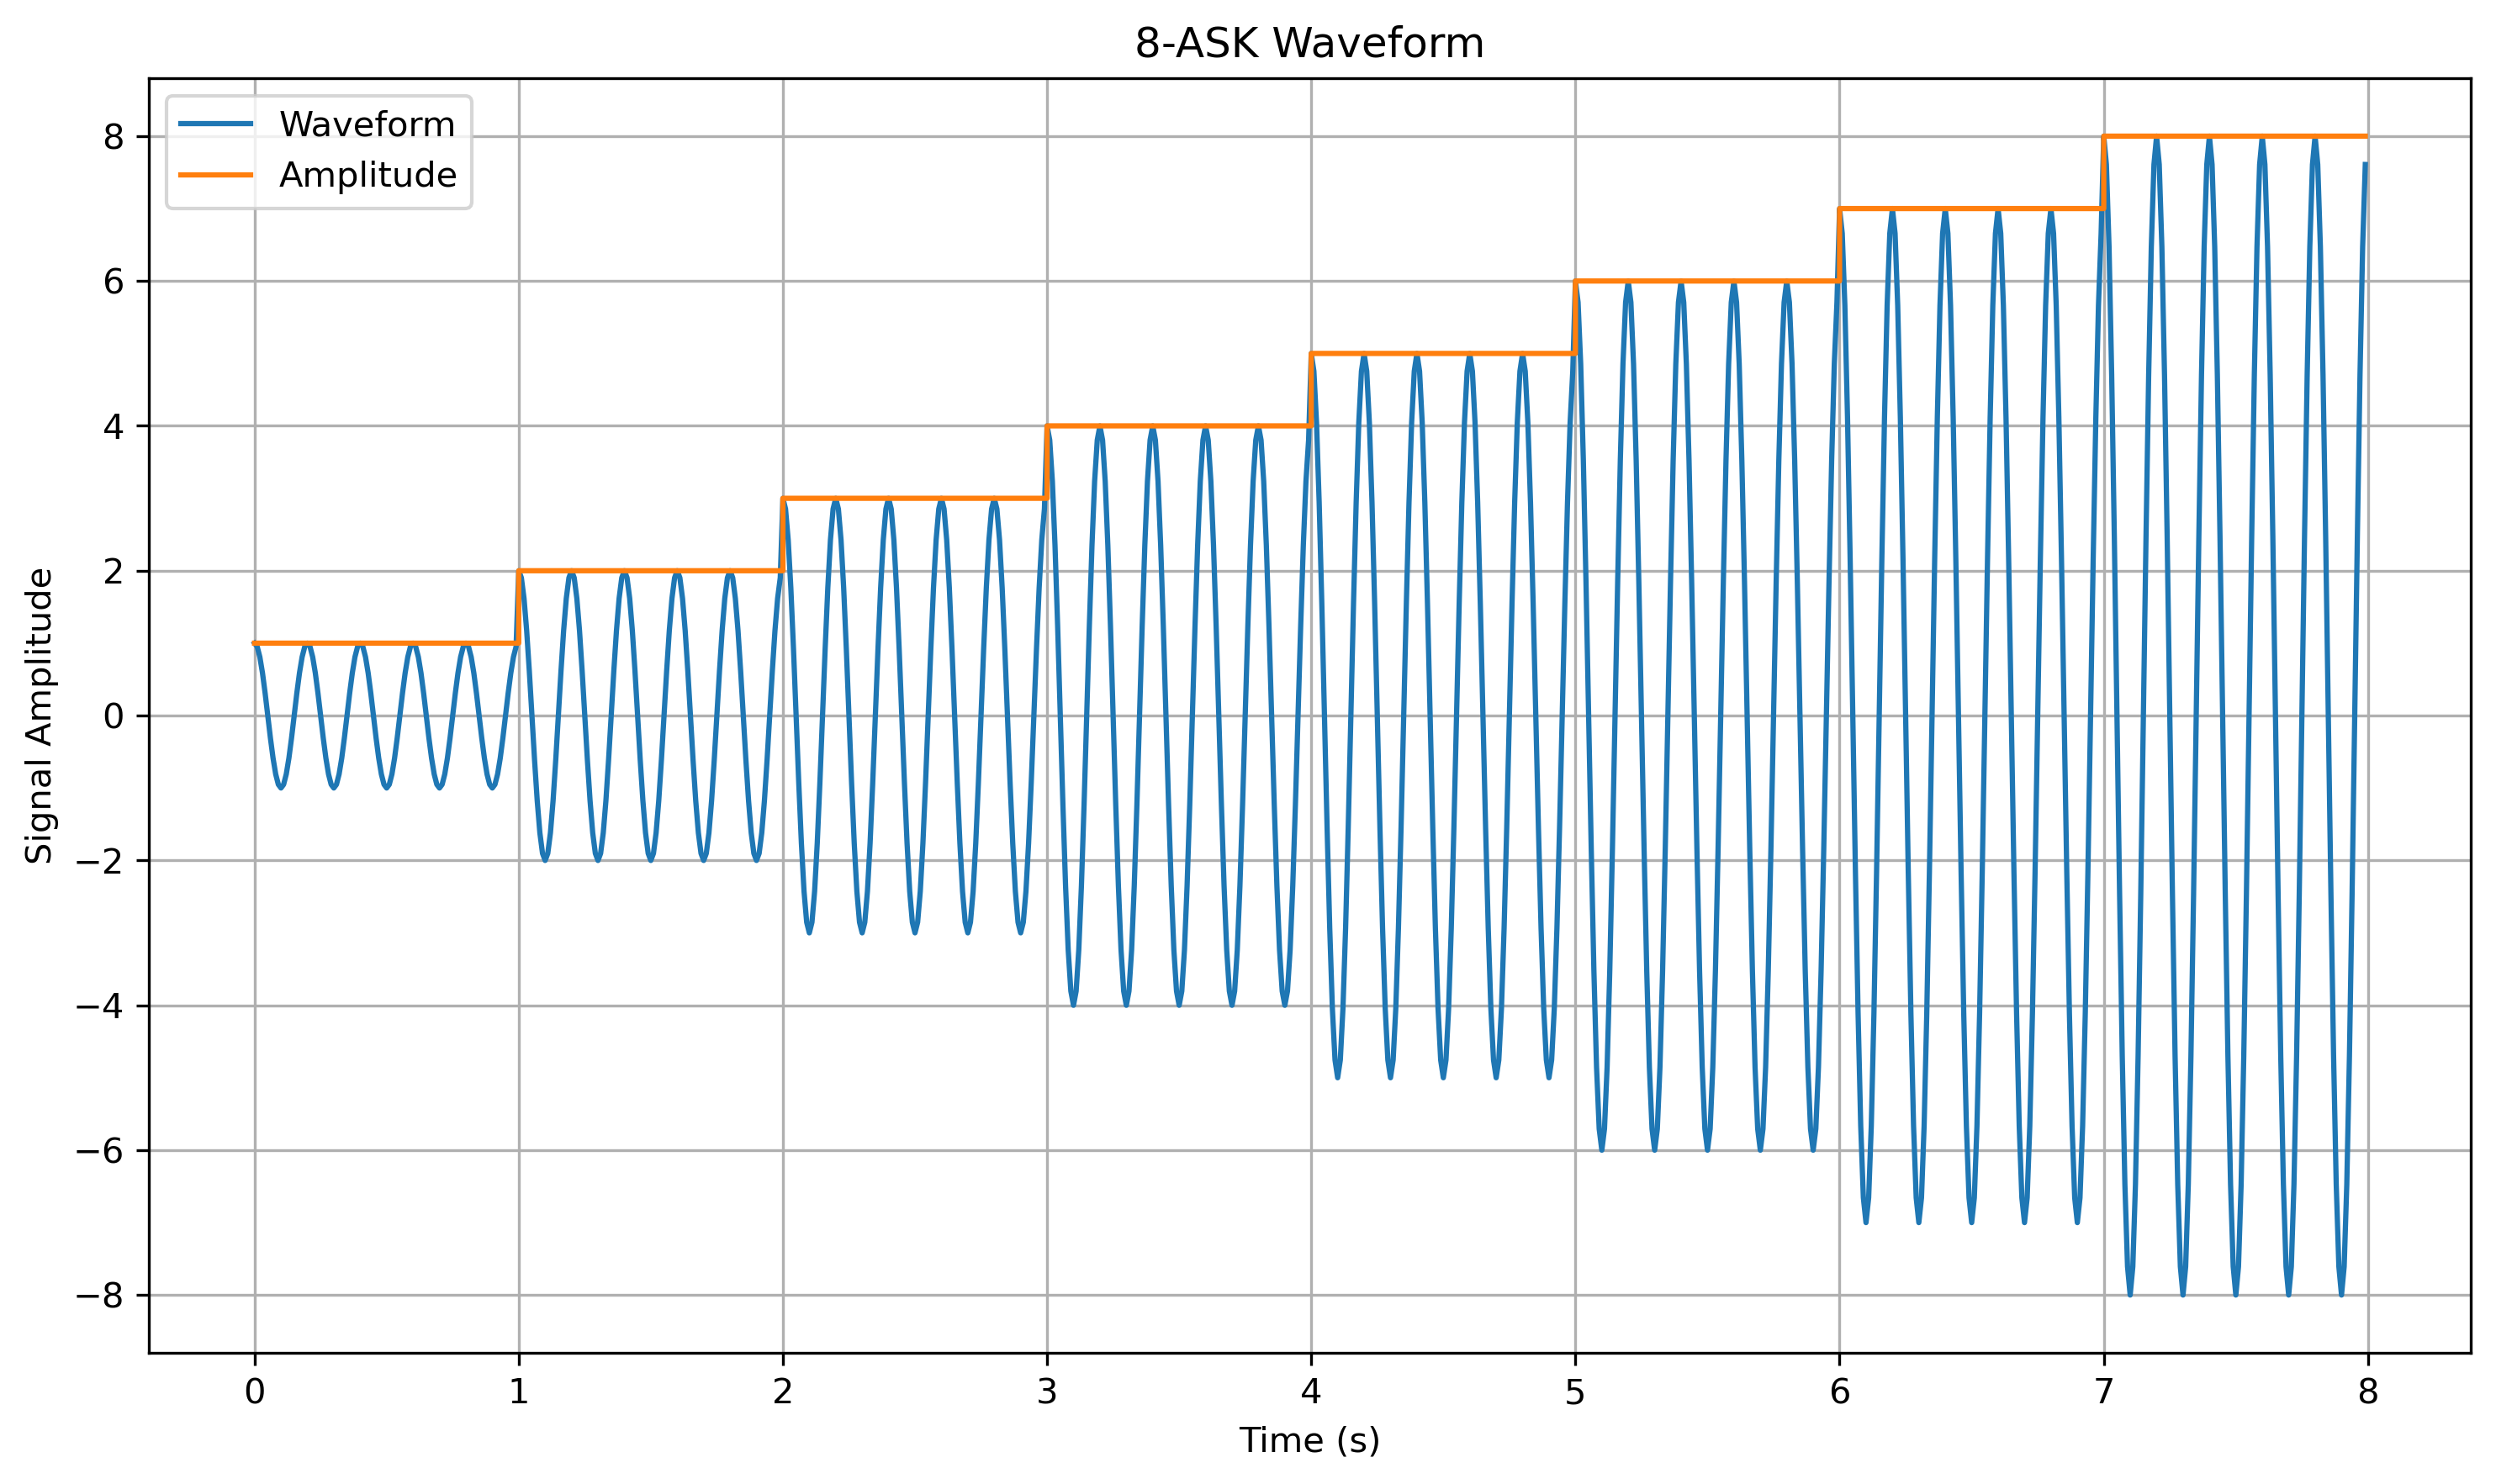

The Python source for this figure:
import numpy as np
import matplotlib.pyplot as plt

def generate_8ask_passband(symbols, symbol_rate=1.0, samples_per_symbol=100, carrier_freq=5.0):
    """
    產生 8-ASK 經載波的波形與基帶包絡線
    - symbols: 符號序列 (每個值介於 0～7)
    - symbol_rate: 符號速率 (symbols/sec)
    - samples_per_symbol: 每符號取樣點數 (建議 ≤100)
    - carrier_freq: 載波頻率 (Hz)
    回傳:
      t: 時間軸 (s)
      baseband: 基帶包絡線振幅
      waveform: 經載波調製後的波形
    """
    M = 8
    fs = symbol_rate * samples_per_symbol
    levels = np.arange(1, M + 1, 1)  
    amplitudes = levels[symbols]
    
    num_samples = len(symbols) * samples_per_symbol
    t = np.arange(num_samples) / fs
    baseband = np.repeat(amplitudes, samples_per_symbol)
    carrier = np.cos(2 * np.pi * carrier_freq * t)
    waveform = baseband * carrier
    return t, baseband, waveform

if __name__ == "__main__":
    symbols = np.arange(8)
    t, baseband, waveform = generate_8ask_passband(
        symbols,
        symbol_rate=1.0,
        samples_per_symbol=100,
        carrier_freq=5.0
    )

    plt.figure(figsize=(10, 6))
    plt.plot(t, waveform, label="Waveform")
    plt.plot(t, baseband, drawstyle='steps-post', label="Amplitude")
    plt.title("8-ASK Waveform")
    plt.xlabel("Time (s)")
    plt.ylabel("Signal Amplitude")
    plt.legend()
    plt.grid(True)
    plt.tight_layout()
    plt.savefig("8-ask.png", dpi=300, bbox_inches="tight")
